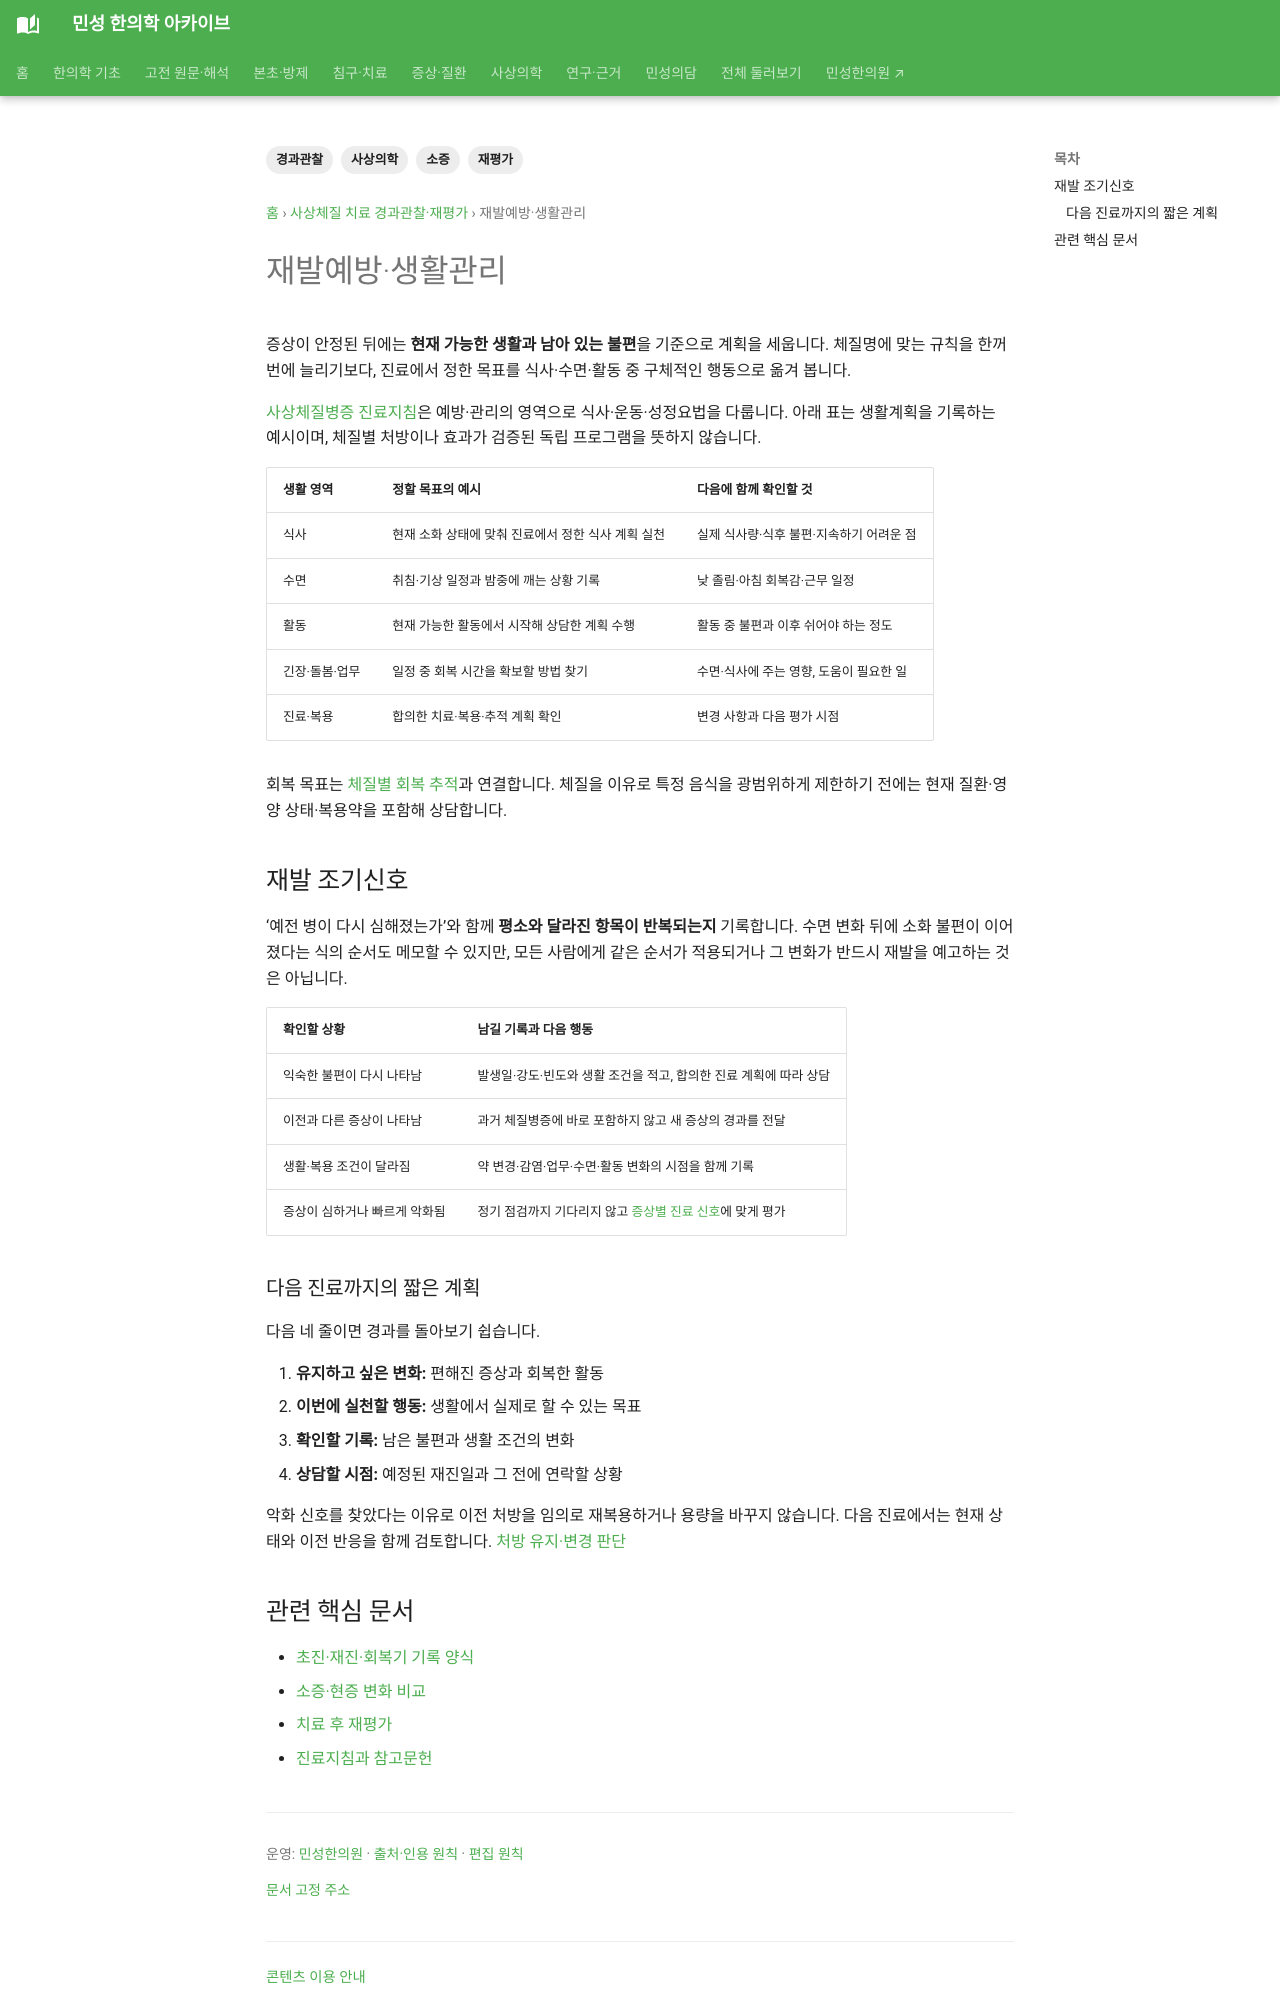

repository: joowon1111/minseong-korean-medicine-wiki · page: sasang-followup/relapse-prevention/index.html · generator: mkdocs

---
title: 재발예방·생활관리
tags: [사상의학, 경과관찰, 재평가, 소증]
status: 검토완료
last_reviewed: 2026-08-20
description: 재발예방·생활관리 — 민성 한의학 아카이브의 관련 전문 지식과 연결되는 문서입니다.
---
# 재발예방·생활관리
증상이 안정된 뒤에는 체질별 생활관리를 현재 상태에 맞게 연결합니다.

- 식사요법
- 운동요법
- 성정·스트레스 관리
- 수면·회복 관리
- 소증의 정기적 확인

## 재발 조기신호
“예전 병이 다시 심해졌나?”만 묻지 않고 **평소 소증 중 먼저 흔들리는 항목**을 개인별 조기신호로 기록합니다.

예:
`수면 악화 → 소화 저하 → 대변 변화 → 주증 재발`

이렇게 개인별 순서를 기록하면 다음 진료에서 더 빠르게 변화를 포착할 수 있습니다.

<!-- MINSEONG_ONE_SHOT_FIX_V2 -->
